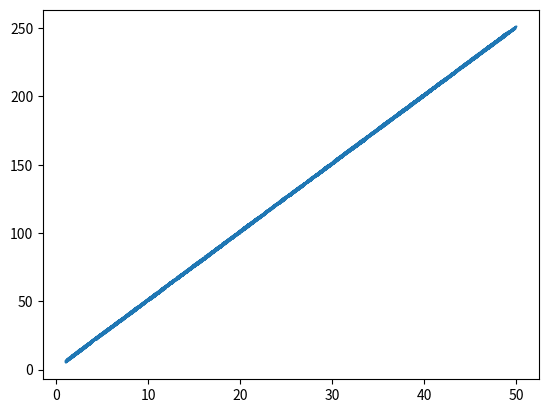
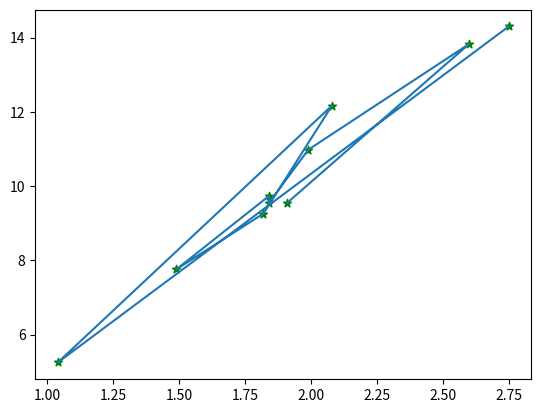
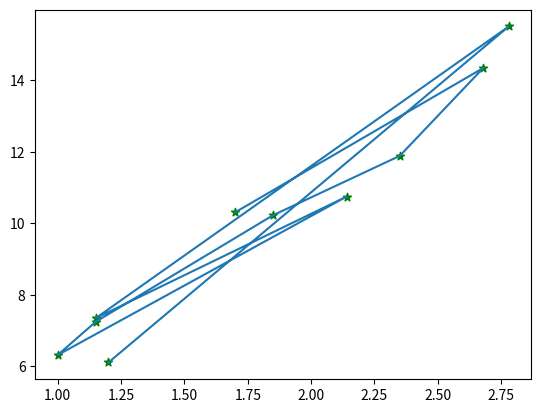
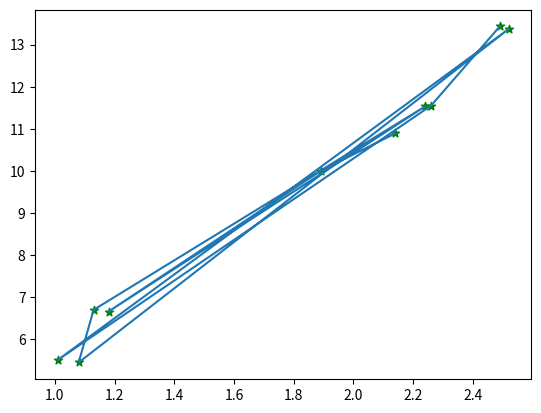
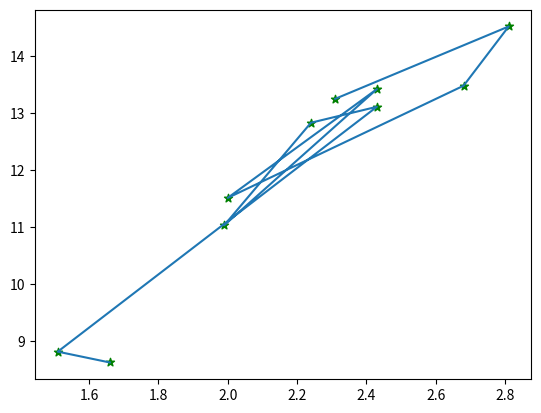
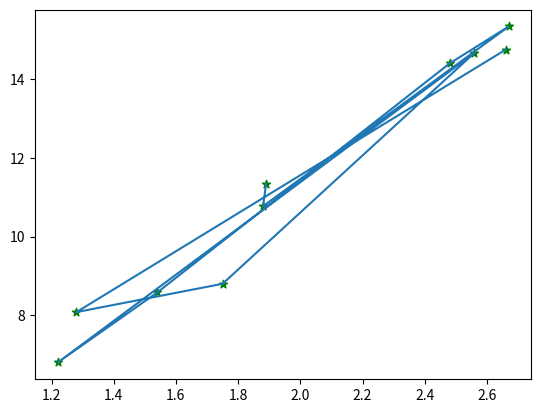
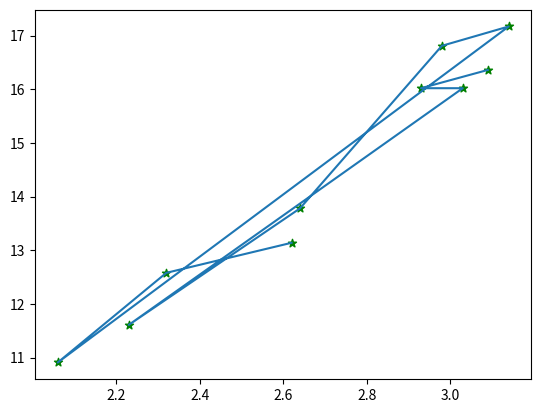
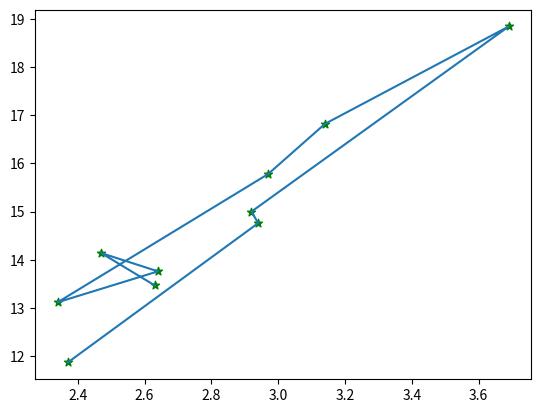
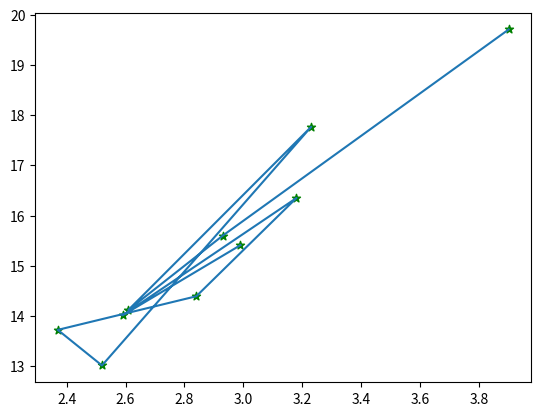
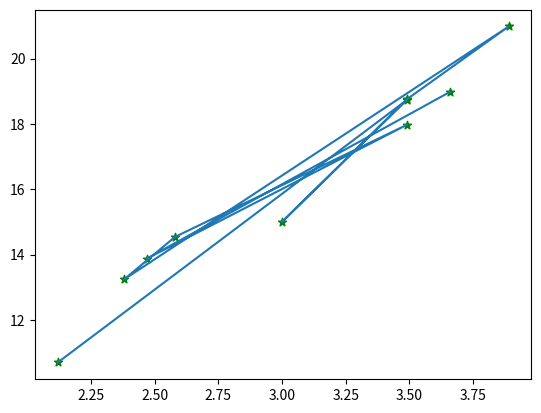
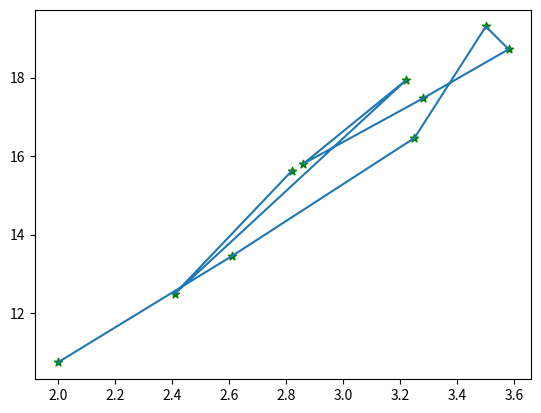
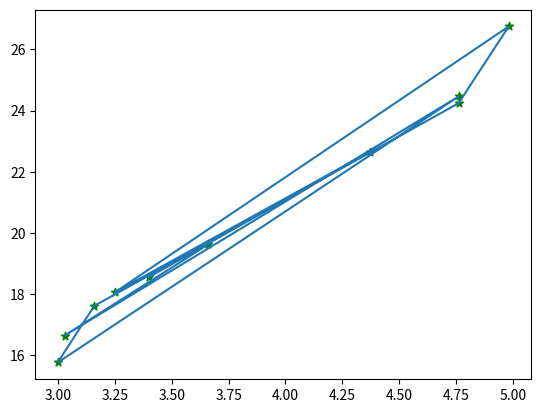
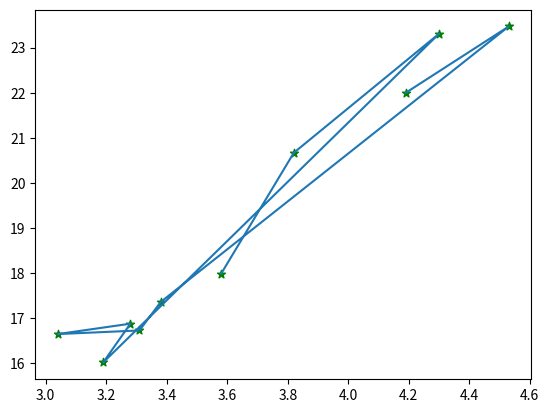
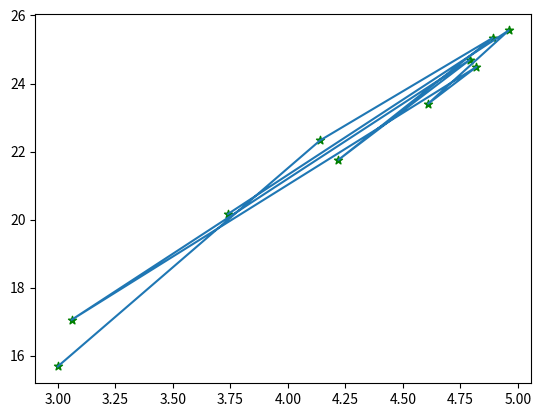
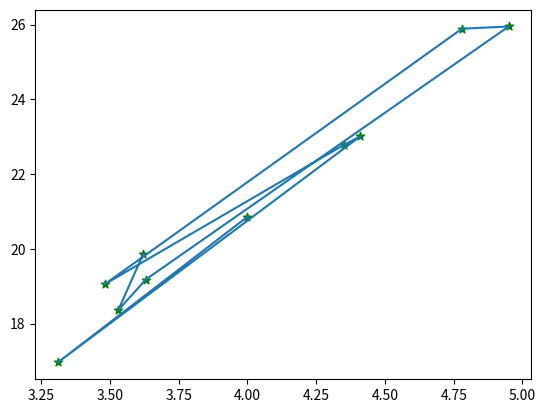
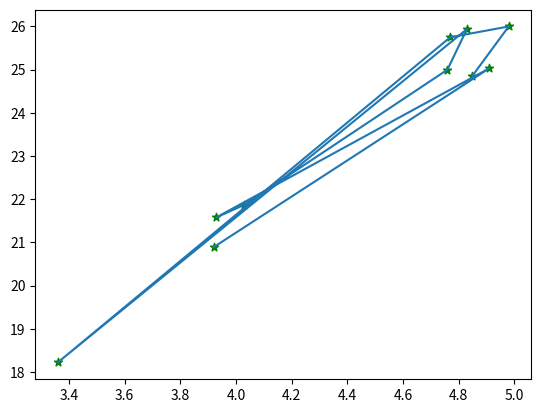

These figures' Python source, in order:
import random
import matplotlib.pyplot as plt

def getX(n=1):
  return [i for i in range(0,n) if n != 0]

def getY(x, m, n):
  # y = mx + n
  prtb = [e / 100 for e in range(0, 101)]
  #print(prtb, '->', len(prtb))
  tmpindex = random.randint(0, 100)
  #print(tmpindex)
  t = prtb[tmpindex]
  #print(t)
  y = m * x + n + (-1)**random.randint(0, 100) * t
  #print(m, '*', x, '+', n, '=', y)
  return y


#print(getY(5, 6, 3))


def perturbaputin(d):
  prtb = [e / 100 for e in range(0, 101)]
  #print(prtb, '->', len(prtb))
  tmpindex = random.randint(0, 100)
  #print(tmpindex)
  t = prtb[tmpindex]
  #print(t)
  r = d + (-1)**random.randint(0, 100) * t
  return r


#perturbaputin(45)


def getS(a, b):
  S = []
  div = range(2, 50, 1)
  for d in div:
    for k in range(50):
      d2 = perturbaputin(d)
      S.append([d2, getY(d2, a, b)])
  return S


# de salvat .csv
vars = []
vars = getS(5, 1)


def getXfromdata(vars):
  return [L[0] for L in vars]


def getYfromdata(vars):
  return [L[1] for L in vars]


x = getXfromdata(vars)
y = getYfromdata(vars)


def plotintreg(x,y):
  plt.plot(x, y)
  plt.show()


def plotpuncte(x,y):
  plt.scatter(x, y)
  plt.show()


# luam bucati de date si afisam separat
def plotpartial(x,y):
  for i in range(10, round(len(x) / 2), 10):
    xp = x[(i - 10):i]
    yp = y[(i - 10):i]
    plt.plot(xp, yp)
    plt.scatter(xp, yp, c='g', marker='*')
    plt.show()


plotintreg(x,y)
plotpartial(x,y)

#print(vars)
if len(x) == len(y):
  print(len(x), '=', len(y))
f = open('puncte.txt', 'w')
f.write(str(vars))
